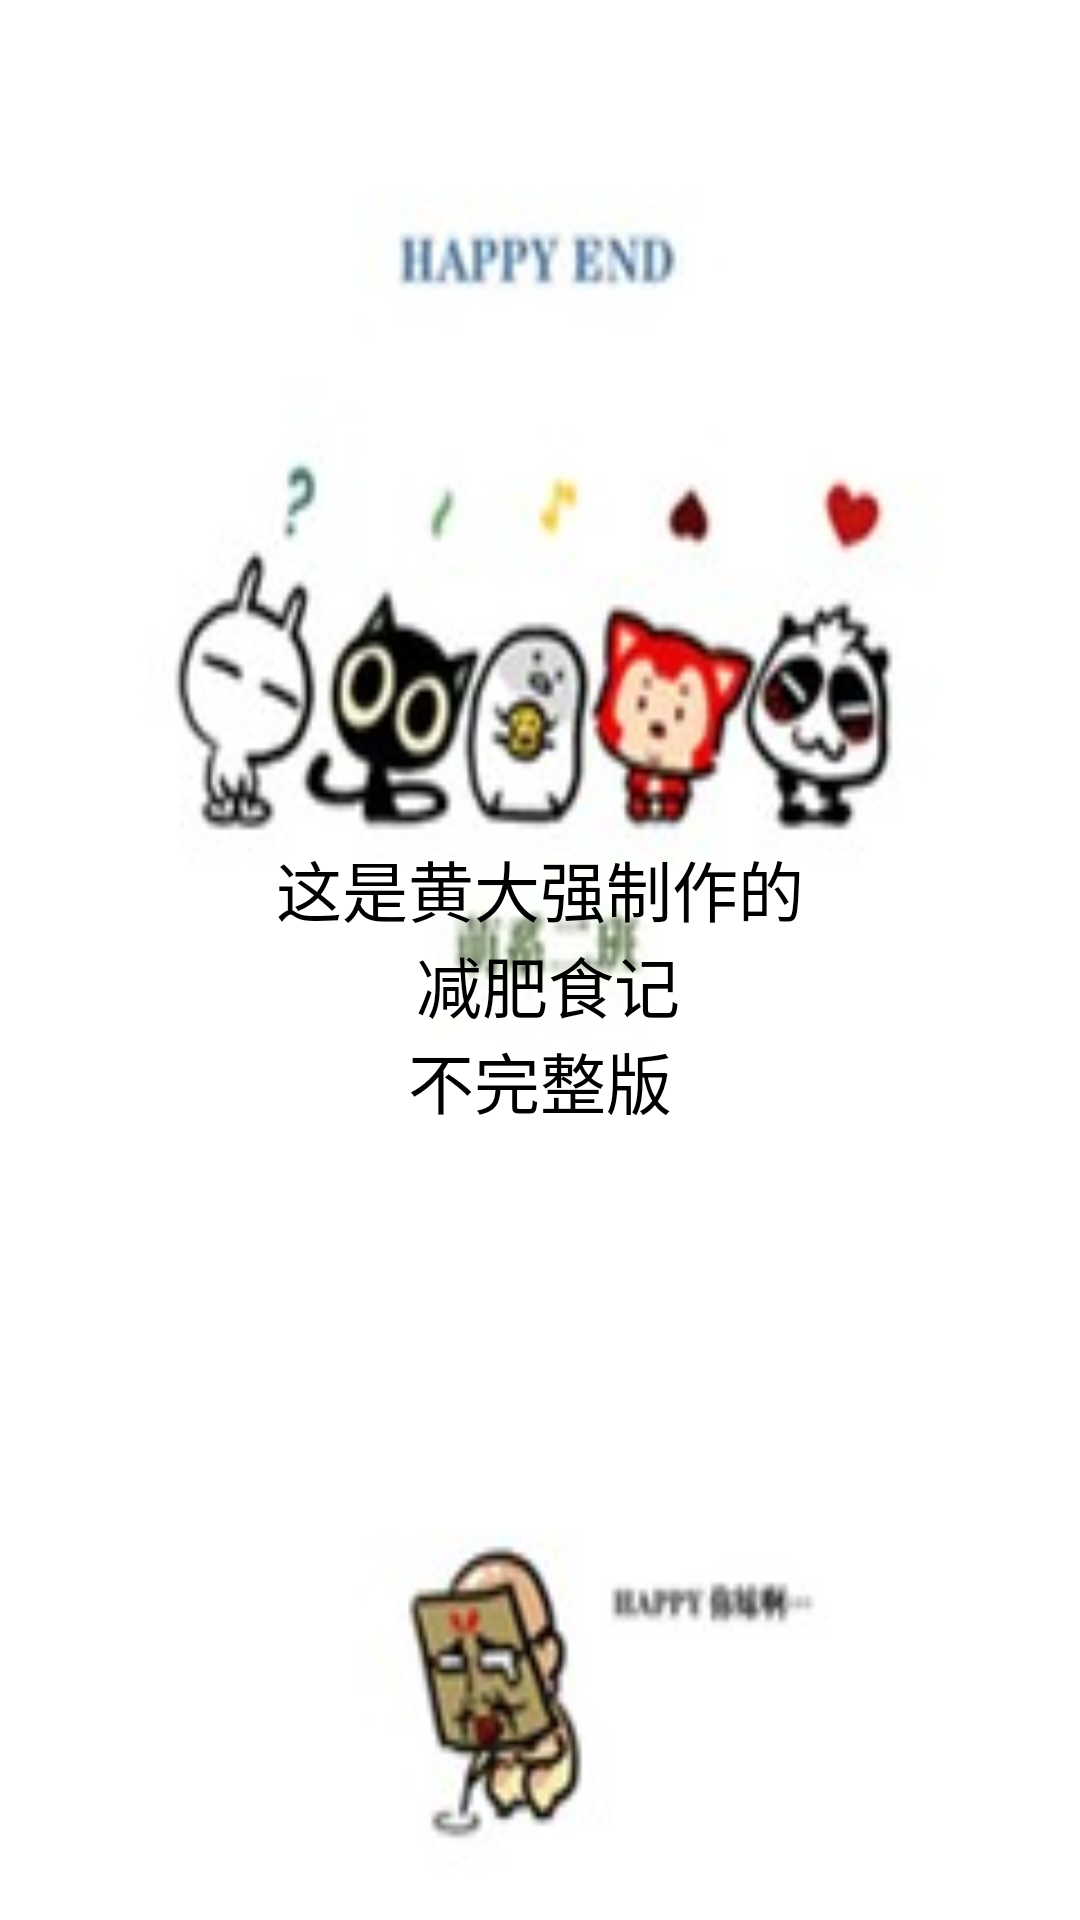

Write the Android layout XML for this screen, with the resource values it uses.
<!-- AndroidManifest.xml: application theme android:Theme.NoTitleBar -->
<!-- res/layout/about.xml -->
<?xml version="1.0" encoding="utf-8"?>

<RelativeLayout xmlns:android="http://schemas.android.com/apk/res/android"
    android:layout_width="match_parent"
    android:layout_height="match_parent"
    android:background="@drawable/background_05"
    android:orientation="vertical" >

    <TextView
        android:id="@+id/AboutTextView"
        android:layout_width="wrap_content"
        android:layout_height="wrap_content"
        android:layout_centerHorizontal="true"
        android:layout_marginTop="280dp"
        android:text="@string/about"
        
        android:gravity="center_horizontal"
        android:textColor="@color/black"
        android:textAppearance="?android:attr/textAppearanceLarge" />

</RelativeLayout>
<!-- resources referenced by this layout -->
<resources>
  <color name="black">#FF000000</color>
  <!-- drawable background_05: jpg bitmap (drawable, 9651 bytes) -->
  <string name="about">这是黄大强制作的\n "减肥食记" \n不完整版</string>
</resources>
